Dataset: densenet_nocrop (GitHub, Marsh16/MangoLeafDisease_Model_Thesis). Classes: anthracnose, bacterial canker, cutting weevil, die back, gall midge, healthy, powdery mildew, sooty mould.

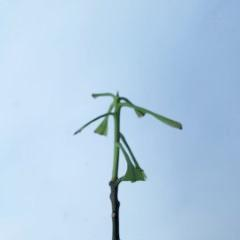
Label: cutting weevil

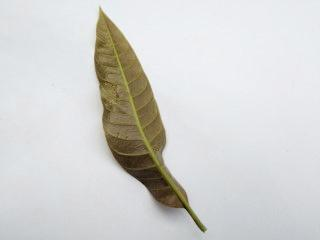
Label: anthracnose

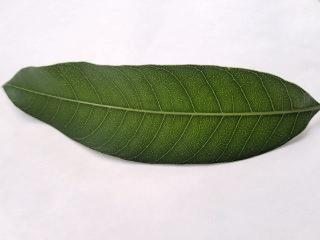
Label: healthy

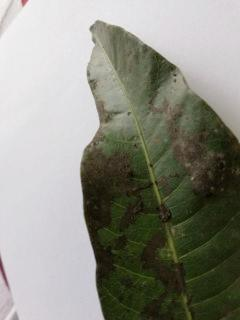
Label: sooty mould

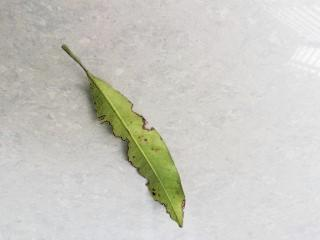
Label: bacterial canker

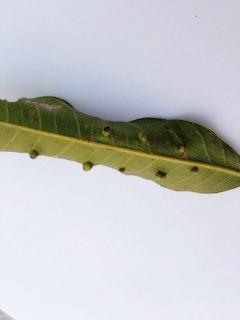
Label: gall midge
